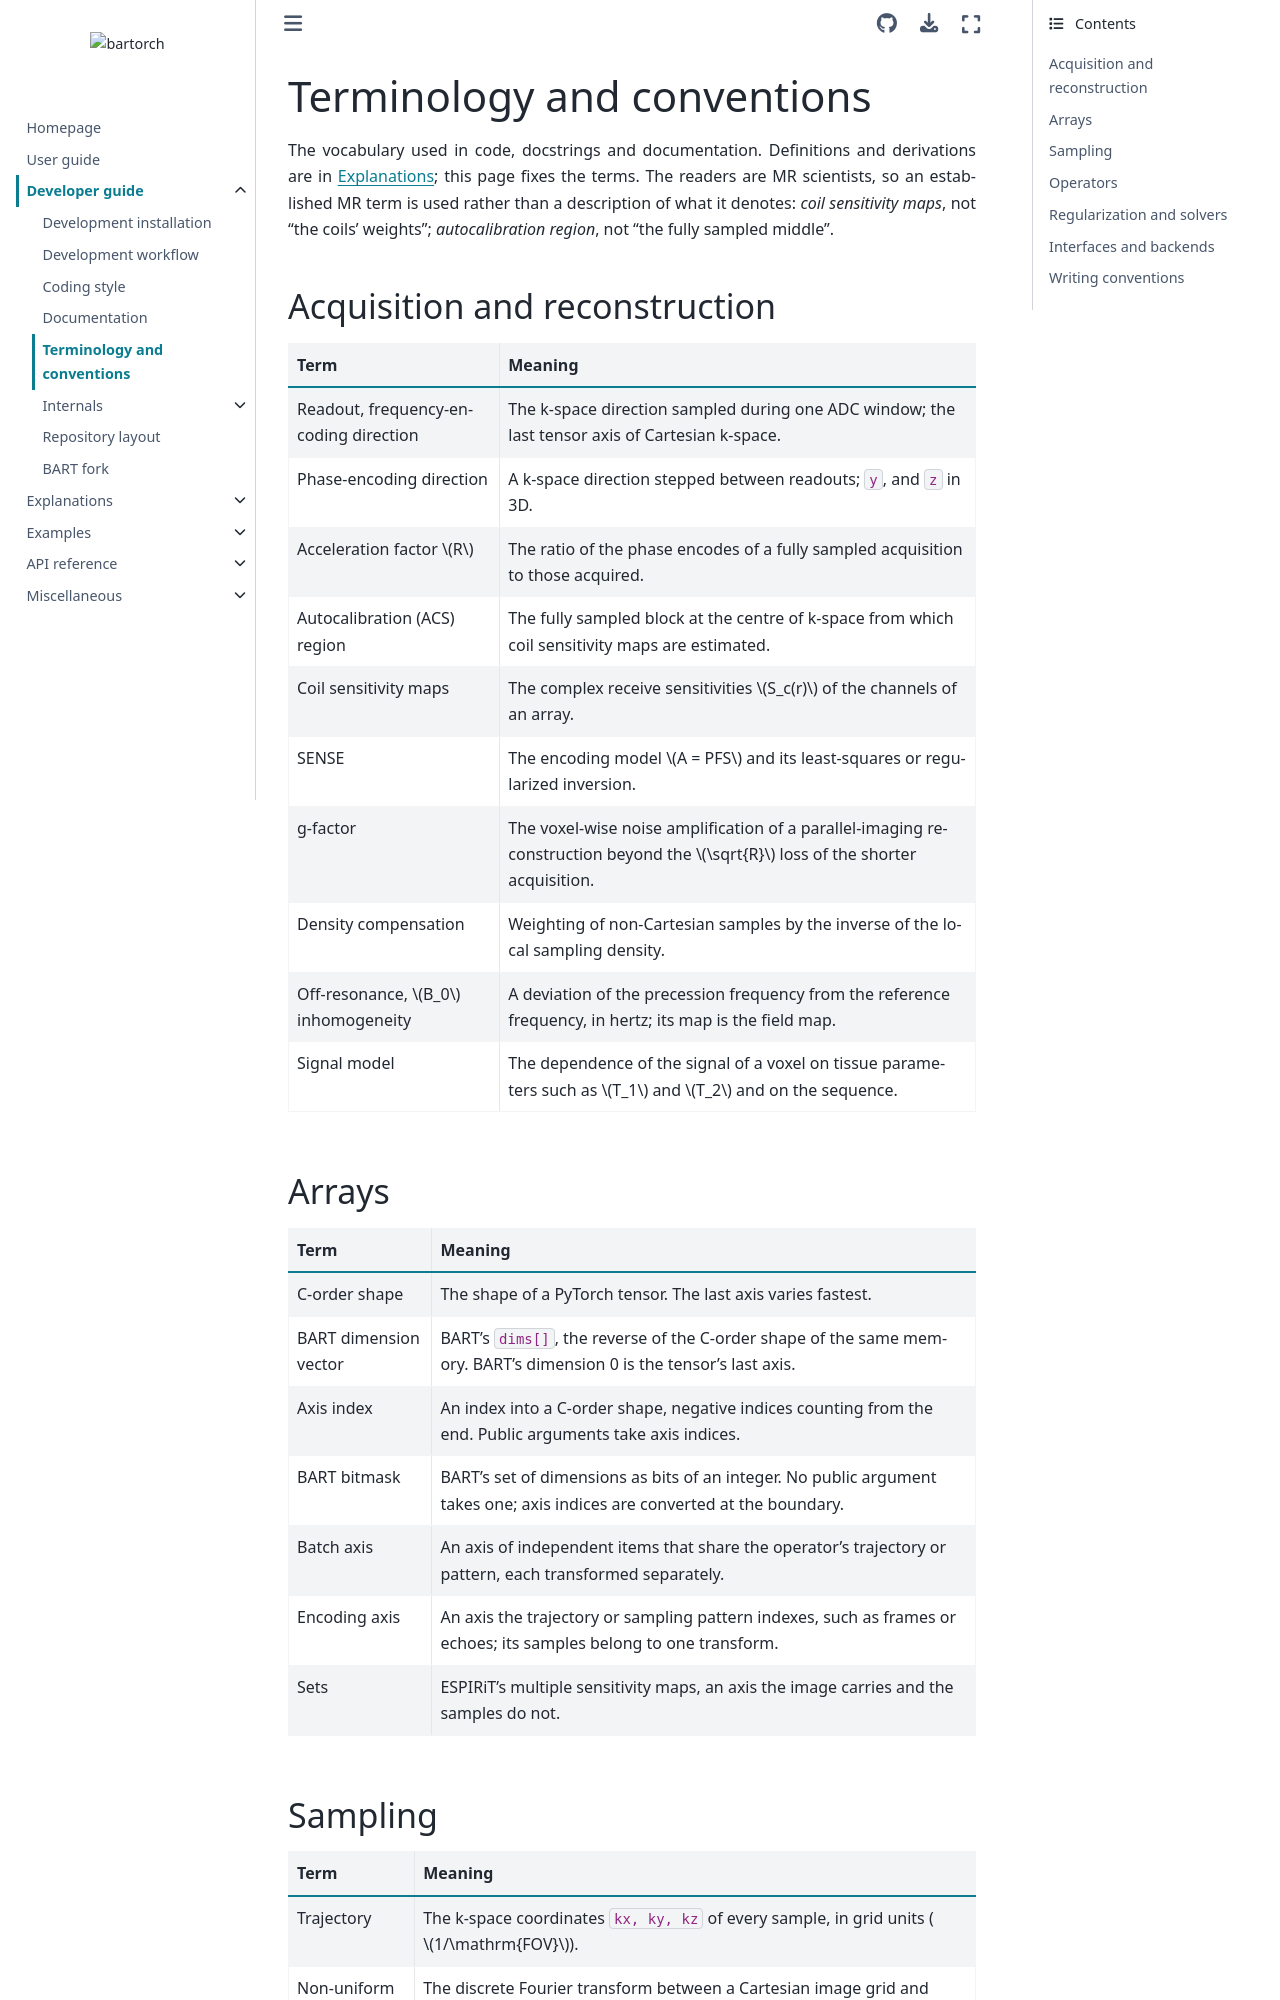

repository: pulserver/bartorch · page: v0.0.29/guides/developer/terminology.html · generator: sphinx

# Terminology and conventions

The vocabulary used in code, docstrings and documentation.  Definitions and
derivations are in {doc}`../../explanation/index`; this page fixes the terms.
The readers are MR scientists, so an established MR term is used rather than a
description of what it denotes: *coil sensitivity maps*, not "the coils'
weights"; *autocalibration region*, not "the fully sampled middle".

## Acquisition and reconstruction

| Term | Meaning |
| --- | --- |
| Readout, frequency-encoding direction | The k-space direction sampled during one ADC window; the last tensor axis of Cartesian k-space. |
| Phase-encoding direction | A k-space direction stepped between readouts; `y`, and `z` in 3D. |
| Acceleration factor $R$ | The ratio of the phase encodes of a fully sampled acquisition to those acquired. |
| Autocalibration (ACS) region | The fully sampled block at the centre of k-space from which coil sensitivity maps are estimated. |
| Coil sensitivity maps | The complex receive sensitivities $S_c(r)$ of the channels of an array. |
| SENSE | The encoding model $A = PFS$ and its least-squares or regularized inversion. |
| g-factor | The voxel-wise noise amplification of a parallel-imaging reconstruction beyond the $\sqrt{R}$ loss of the shorter acquisition. |
| Density compensation | Weighting of non-Cartesian samples by the inverse of the local sampling density. |
| Off-resonance, $B_0$ inhomogeneity | A deviation of the precession frequency from the reference frequency, in hertz; its map is the field map. |
| Signal model | The dependence of the signal of a voxel on tissue parameters such as $T_1$ and $T_2$ and on the sequence. |

## Arrays

| Term | Meaning |
| --- | --- |
| C-order shape | The shape of a PyTorch tensor.  The last axis varies fastest. |
| BART dimension vector | BART's `dims[]`, the reverse of the C-order shape of the same memory.  BART's dimension 0 is the tensor's last axis. |
| Axis index | An index into a C-order shape, negative indices counting from the end.  Public arguments take axis indices. |
| BART bitmask | BART's set of dimensions as bits of an integer.  No public argument takes one; axis indices are converted at the boundary. |
| Batch axis | An axis of independent items that share the operator's trajectory or pattern, each transformed separately. |
| Encoding axis | An axis the trajectory or sampling pattern indexes, such as frames or echoes; its samples belong to one transform. |
| Sets | ESPIRiT's multiple sensitivity maps, an axis the image carries and the samples do not. |
